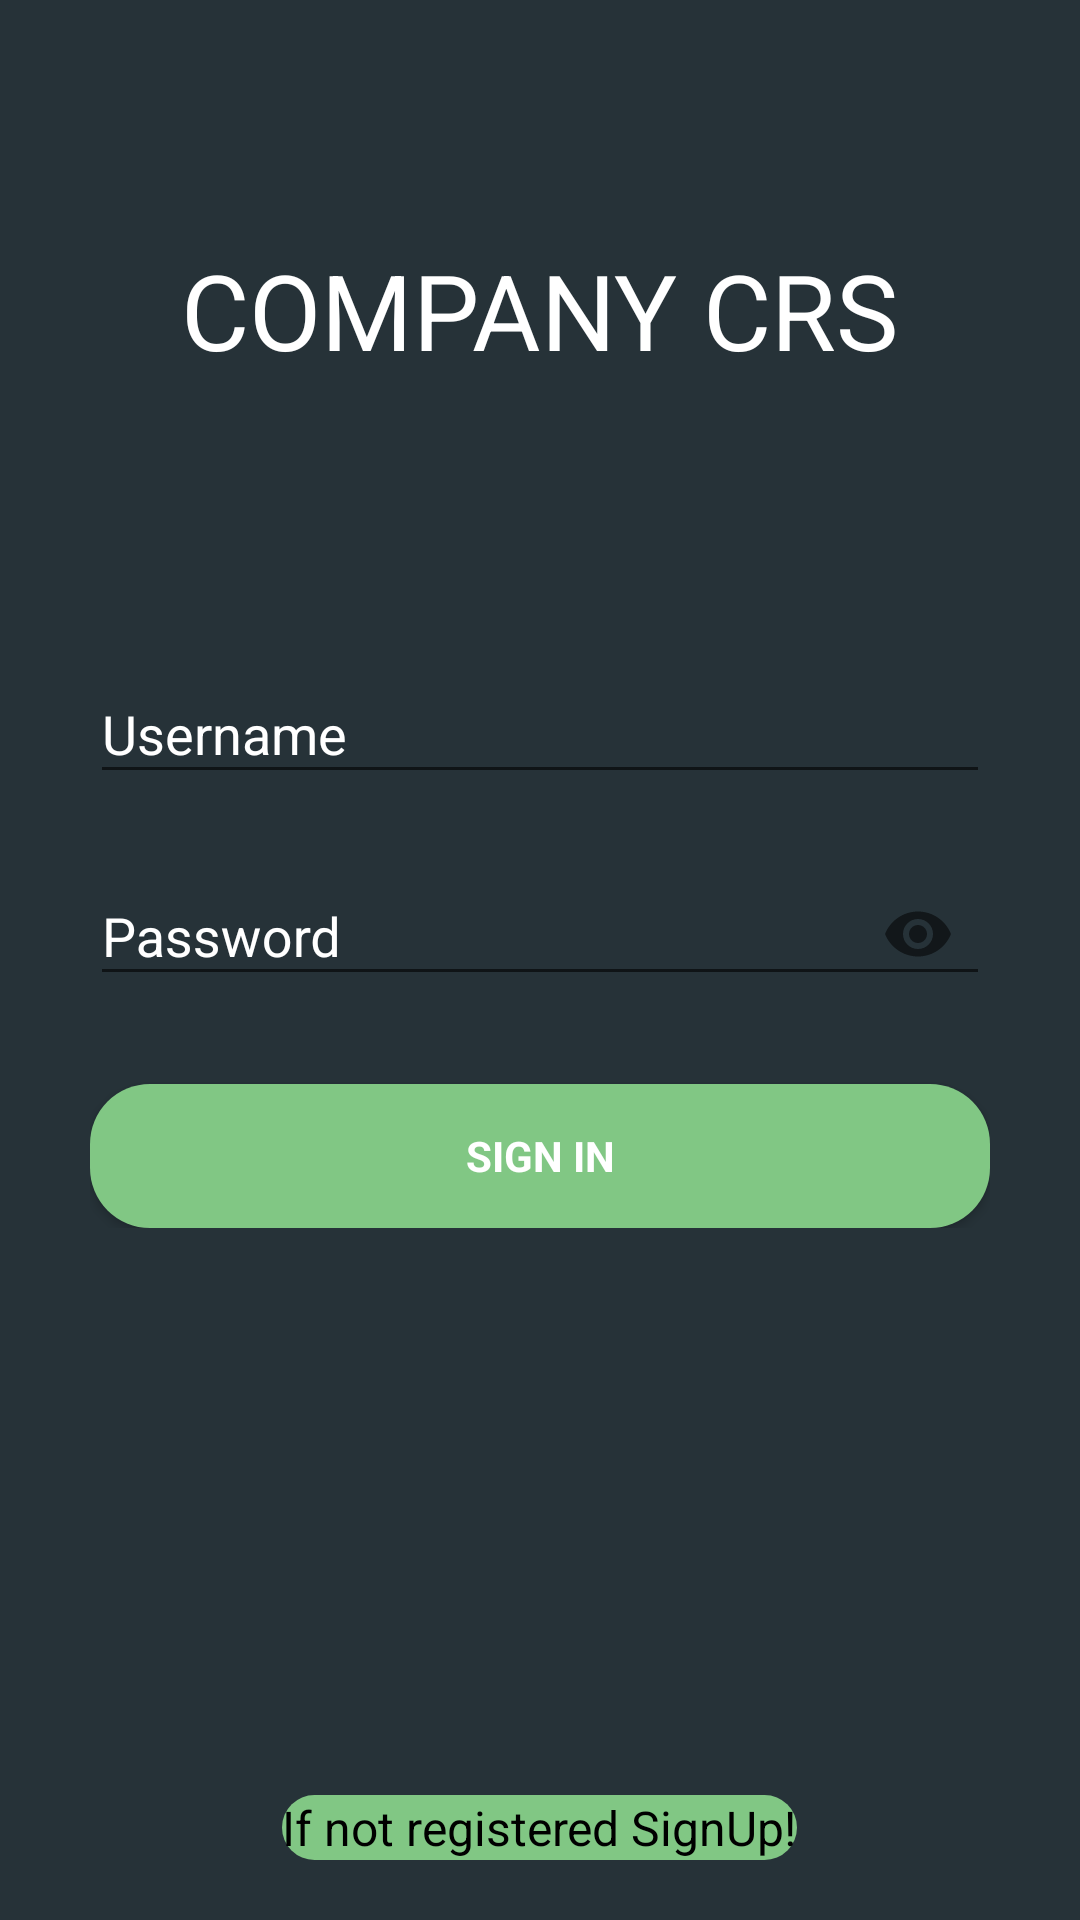

The Android layout XML behind this screen, and the referenced resources:
<!-- AndroidManifest.xml: application theme AppTheme -->
<!-- res/layout/company_activity_login.xml -->
<LinearLayout xmlns:android="http://schemas.android.com/apk/res/android"
    xmlns:tools="http://schemas.android.com/tools"
    android:layout_width="match_parent"
    android:layout_height="match_parent"
    xmlns:app="http://schemas.android.com/apk/res-auto"
    android:gravity="center_vertical|center_horizontal"
    android:orientation="vertical"
    tools:context=".CompanyLogin"
    android:paddingLeft="30dp"
    android:paddingRight="30dp"
    android:paddingBottom="20dp"
    android:background="#263238"
    android:descendantFocusability="beforeDescendants"
    android:focusableInTouchMode="true">

    <LinearLayout
        android:layout_width="match_parent"
        android:layout_height="match_parent"
        android:layout_weight="1"
        android:gravity="center_vertical|center_horizontal">

        <TextView
            android:layout_width="wrap_content"
            android:layout_height="wrap_content"
            android:textAppearance="?android:attr/textAppearanceLarge"
            android:text="COMPANY CRS"
            android:id="@+id/textView2"
            android:textSize="35dp"
            android:textColor="#ffffffff" />


    </LinearLayout>

    <LinearLayout
        android:id="@+id/ll2"
        android:layout_width="match_parent"
        android:layout_height="match_parent"
        android:layout_weight="1"
        android:gravity="center_vertical|center_horizontal">
        

            <LinearLayout android:layout_width="match_parent" android:layout_height="wrap_content"
                android:orientation="vertical">

                <LinearLayout android:id="@+id/email_login_form" android:layout_width="match_parent"
                    android:layout_height="wrap_content" android:orientation="vertical">

                    <com.google.android.material.textfield.TextInputLayout

                        android:layout_width="match_parent"
                        android:layout_height="wrap_content"
                        android:layout_marginBottom="10dp"
                        android:textColorHint="#ffffffff"
                        android:textColor="#ffffffff"
                        app:hintTextAppearance="@style/MyAppearance"


                        >

                        <com.google.android.material.textfield.TextInputEditText
                            android:id="@+id/username"
                            android:layout_width="match_parent"
                            android:layout_height="wrap_content"
                            android:hint="Username"
                            android:textColor="#ffffffff"></com.google.android.material.textfield.TextInputEditText>
                    </com.google.android.material.textfield.TextInputLayout>


                    <com.google.android.material.textfield.TextInputLayout

                        android:layout_width="match_parent"
                        android:layout_height="wrap_content"
                        android:layout_marginBottom="10dp"
                        app:passwordToggleEnabled="true"
                        android:textColorHint="#ffffffff"
                        android:textColor="#ffffffff"
                        app:hintTextAppearance="@style/MyAppearance"

                        >

                        <com.google.android.material.textfield.TextInputEditText
                            android:id="@+id/password"
                            android:layout_width="match_parent"
                            android:layout_height="wrap_content"
                            android:hint="Password"
                            android:inputType="textPassword"
                            android:singleLine="true"
                            android:textColor="#ffffffff"
                            >
                        </com.google.android.material.textfield.TextInputEditText>
                    </com.google.android.material.textfield.TextInputLayout>

                    <Button android:id="@+id/login" style="?android:textAppearanceSmall"
                        android:layout_width="match_parent" android:layout_height="wrap_content"
                        android:layout_marginTop="16dp"
                        android:text="Sign In"
                        android:textStyle="bold"
                        android:textColor="#ffffffff"
                        android:background="@drawable/styled_button1" />

                </LinearLayout>
            </LinearLayout>

    </LinearLayout>

    <LinearLayout
        android:id="@+id/ll3"
        android:layout_width="match_parent"
        android:layout_height="match_parent"
        android:layout_weight="1"
        android:gravity="bottom|center_horizontal">

        <TextView
            android:layout_width="wrap_content"
            android:layout_height="wrap_content"
            android:text="If not registered SignUp!"
            android:background="@drawable/styled_text"
            android:id="@+id/signUp"
            android:textSize="16dp"
            android:textColor="#000000" />
    </LinearLayout>
</LinearLayout>
<!-- resources referenced by this layout -->
<resources>
  <!-- drawable styled_button1 (drawable) -->
  <?xml version="1.0" encoding="utf-8"?>
  <selector xmlns:android="http://schemas.android.com/apk/res/android">
      <item>
          <shape
              android:shape="rectangle">
  
              <corners
                  android:bottomLeftRadius="20dp"
                  android:bottomRightRadius="20dp"
                  android:topLeftRadius="20dp"
                  android:topRightRadius="20dp"
                  android:radius="10dp"/>
              <solid
                  android:color="#81C784"/>
          </shape>
      </item>
      <item
          android:state_pressed="true">
  
          <shape
              android:shape="rectangle">
  
              <corners
                  android:bottomLeftRadius="20dp"
                  android:bottomRightRadius="20dp"
                  android:topLeftRadius="20dp"
                  android:topRightRadius="20dp"
                  android:radius="10dp"/>
              <solid
                  android:color="#81C784"/>
          </shape>
      </item>
  </selector>
  <!-- drawable styled_text (drawable) -->
  <?xml version="1.0" encoding="utf-8"?>
  <selector xmlns:android="http://schemas.android.com/apk/res/android">
      <item>
          <shape
              android:shape="rectangle">
  
              <corners
                  android:bottomLeftRadius="20dp"
                  android:bottomRightRadius="20dp"
                  android:topLeftRadius="20dp"
                  android:topRightRadius="20dp"
                  android:radius="10dp"/>
              <solid
                  android:color="#81C784"/>
          </shape>
      </item>
  </selector>
  <style name="MyAppearance" parent="TextAppearance.AppCompat">
          <item name="android:textColor">#ffffff</item>
      </style>
  <style name="AppTheme" parent="Theme.AppCompat.Light.DarkActionBar">
          <item name="colorPrimary">#FF364149</item>
          <item name="colorPrimaryDark">#FF364149</item>
          <item name="colorAccent">#FF364149</item>
  
      </style>
</resources>
